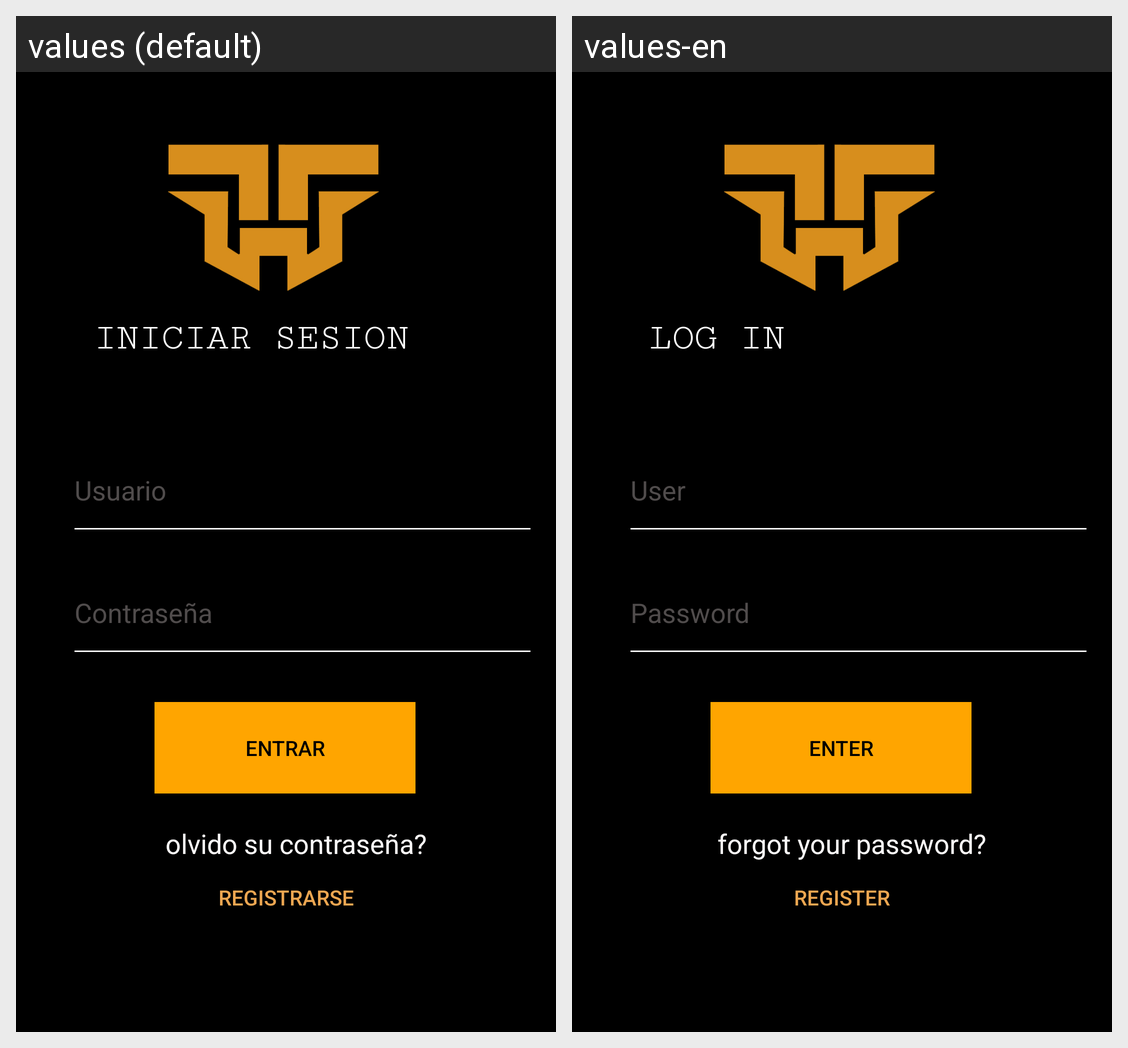

Here is an Android app screen in its default locale and in the app's own translations. Write out the translated-string differences for the strings that appear on this screen.
Android screen res/layout/login.xml rendered under 2 locales, left to right: values (default), values-en. Device: Nexus 5 (rendered at 1080×1920; each locale shown at half size, 540×960, under a caption strip naming it); theme Theme.Wizardtrack.NoActionBar.
Strings drawn on this screen, with the default value and each locale's value (text and hints the layout hard-codes, and strings that could not be matched under every locale, appear in the picture but are not listed):

iniciarsesion
  values: INICIAR SESION
  values-en: LOG IN

usuario
  values: Usuario
  values-en: User

contrasenia
  values: Contraseña
  values-en: Password

btnEntrar
  values: ENTRAR
  values-en: ENTER

olvidosucontrasenia
  values: olvido su contraseña?
  values-en: forgot your password?

btnregistrarse
  values: REGISTRARSE
  values-en: REGISTER
